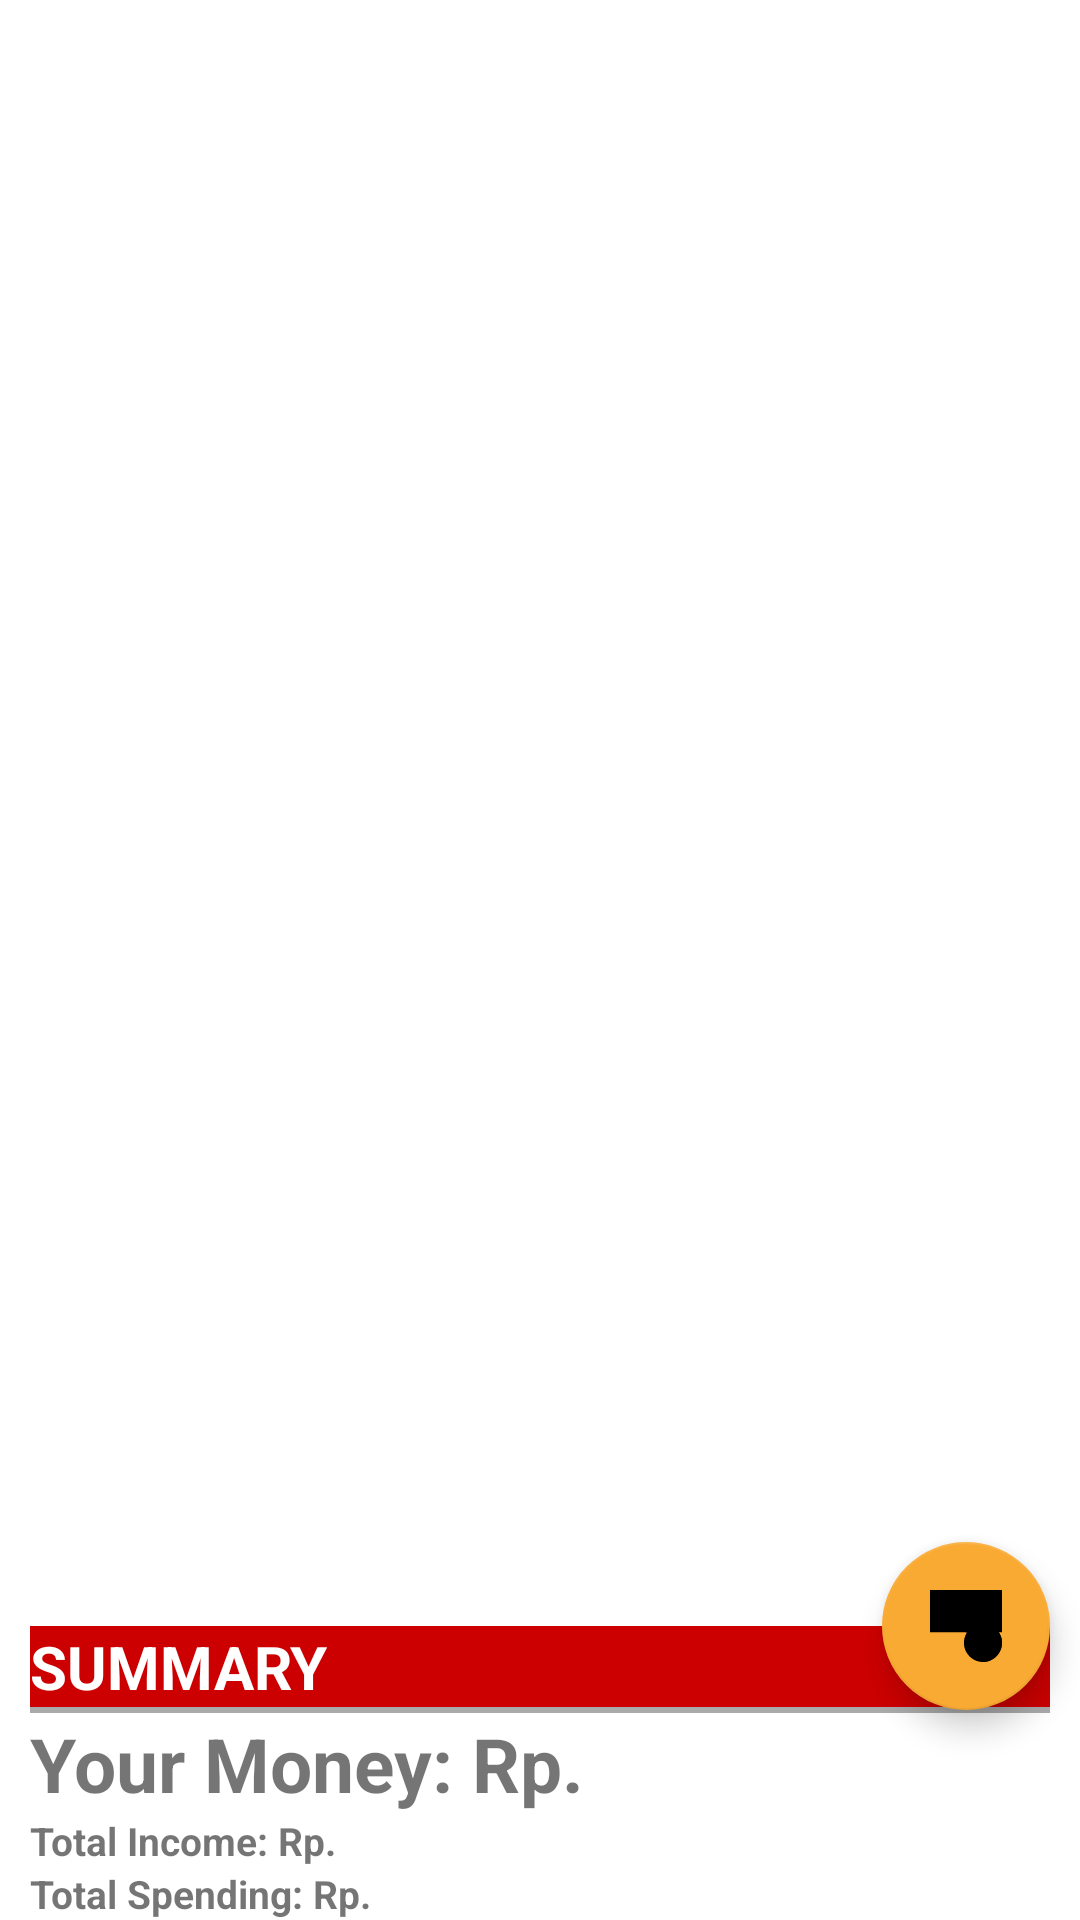

The Android layout XML behind this screen, and the referenced resources:
<!-- AndroidManifest.xml: application theme AppTheme -->
<!-- res/layout/fragment_keuangan.xml -->
<?xml version="1.0" encoding="utf-8"?>

<androidx.constraintlayout.widget.ConstraintLayout xmlns:android="http://schemas.android.com/apk/res/android"
    xmlns:app="http://schemas.android.com/apk/res-auto"
    xmlns:tools="http://schemas.android.com/tools"
    android:layout_width="match_parent"
    android:layout_height="match_parent"
    tools:context=".ui.keu.main.KeuanganFragment">

    <androidx.recyclerview.widget.RecyclerView
        android:id="@+id/rv_keu"
        android:layout_width="match_parent"
        android:layout_height="0dp"
        app:layout_constraintBottom_toTopOf="@+id/linearLayoutCompat"
        app:layout_constraintTop_toTopOf="parent"
        tools:listitem="@layout/item_add_note" />

    <com.google.android.material.floatingactionbutton.FloatingActionButton
        android:id="@+id/add_keu"
        style="@style/Widget.MaterialComponents.FloatingActionButton"
        android:layout_width="wrap_content"
        android:layout_height="wrap_content"
        android:layout_marginEnd="10dp"
        app:backgroundTint="@color/colorAccent"
        app:layout_constraintBottom_toBottomOf="@+id/rv_keu"
        app:layout_constraintEnd_toEndOf="parent"
        app:layout_constraintTop_toBottomOf="@+id/rv_keu"
        app:rippleColor="@color/colorWhite"
        app:srcCompat="@drawable/ic_add_money" />

    <androidx.appcompat.widget.LinearLayoutCompat
        android:id="@+id/linearLayoutCompat"
        android:layout_width="match_parent"
        android:layout_height="wrap_content"
        android:orientation="vertical"
        android:layout_marginStart="10dp"
        android:layout_marginEnd="10dp"
        app:layout_constraintBottom_toBottomOf="parent">

        <TextView
            android:layout_width="match_parent"
            android:layout_height="wrap_content"
            android:text="Summary"
            android:textAllCaps="true"
            android:background="@android:color/holo_red_dark"
            android:textColor="@android:color/white"
            android:textSize="20sp"
            android:textStyle="bold" />

        <View
            android:layout_width="match_parent"
            android:layout_height="2dp"
            android:background="@android:color/darker_gray" />

        <LinearLayout
            android:layout_width="match_parent"
            android:layout_height="wrap_content"
            android:orientation="horizontal">

            <TextView
                android:layout_width="wrap_content"
                android:layout_height="wrap_content"
                android:text="Your Money: Rp. "
                android:textSize="25sp"
                android:textStyle="bold" />

            <TextView
                android:id="@+id/tv_summary_all_money"
                android:layout_width="wrap_content"
                android:layout_height="wrap_content"
                android:textSize="25sp"
                android:textStyle="bold"
                tools:text="2.000.000" />
        </LinearLayout>

        <LinearLayout
            android:layout_width="match_parent"
            android:layout_height="wrap_content"
            android:orientation="horizontal">

            <TextView
                android:layout_width="wrap_content"
                android:layout_height="wrap_content"
                android:text="Total Income: Rp. "
                android:textSize="13sp"
                android:textStyle="bold" />

            <TextView
                android:id="@+id/summary_all_income"
                android:layout_width="wrap_content"
                android:layout_height="wrap_content"
                android:textSize="13sp"
                android:textStyle="bold"
                tools:text="2.000.000" />
        </LinearLayout>

        <LinearLayout
            android:layout_width="match_parent"
            android:layout_height="wrap_content"
            android:orientation="horizontal">

            <TextView
                android:layout_width="wrap_content"
                android:layout_height="wrap_content"
                android:text="Total Spending: Rp. "
                android:textSize="13sp"
                android:textStyle="bold" />

            <TextView
                android:id="@+id/summary_all_spending"
                android:layout_width="wrap_content"
                android:layout_height="wrap_content"
                android:textSize="13sp"
                android:textStyle="bold"
                tools:text="2.000.000" />
        </LinearLayout>
    </androidx.appcompat.widget.LinearLayoutCompat>

</androidx.constraintlayout.widget.ConstraintLayout>
<!-- res/layout/item_add_note.xml (included above) -->
<?xml version="1.0" encoding="utf-8"?>

<com.google.android.material.card.MaterialCardView xmlns:android="http://schemas.android.com/apk/res/android"
    xmlns:app="http://schemas.android.com/apk/res-auto"
    xmlns:tools="http://schemas.android.com/tools"
    android:id="@+id/cv_item_note"
    android:layout_width="match_parent"
    android:layout_height="wrap_content"
    android:layout_marginLeft="8dp"
    android:layout_marginRight="8dp"
    app:cardCornerRadius="10dp"
    app:cardElevation="0dp"
    app:cardMaxElevation="4dp"
    app:cardUseCompatPadding="true"
    app:strokeColor="@color/colorAccent"
    app:strokeWidth="1dp">

    <LinearLayout
        android:layout_width="wrap_content"
        android:layout_height="wrap_content"
        android:orientation="vertical"
        android:paddingStart="16dp"
        android:paddingTop="16dp"
        android:paddingEnd="16dp">

        <LinearLayout
            android:layout_width="match_parent"
            android:layout_height="wrap_content"
            android:orientation="horizontal">

            <TextView
                android:id="@+id/tv_note_date"
                android:layout_width="0dp"
                android:layout_height="wrap_content"
                android:layout_weight="1"
                android:gravity="start"
                android:textSize="12sp"
                tools:text="Date" />

            <TextView
                android:id="@+id/tv_note_time"
                android:layout_width="0dp"
                android:layout_height="wrap_content"
                android:layout_weight="1"
                android:gravity="start"
                android:textSize="12sp"
                tools:text="Time" />

            <com.google.android.material.button.MaterialButton
                android:id="@+id/btn_state"
                style="@style/Widget.MaterialComponents.Button.TextButton"
                android:layout_width="wrap_content"
                android:layout_height="wrap_content"
                android:clickable="false"
                android:longClickable="false"
                app:iconGravity="end" />
        </LinearLayout>

        <TextView
            android:id="@+id/tv_note_title"
            android:layout_width="match_parent"
            android:layout_height="wrap_content"
            android:layout_marginBottom="4dp"
            android:gravity="start"
            android:textSize="16sp"
            android:textStyle="bold"
            tools:text="Title" />

        <TextView
            android:id="@+id/tv_note_description"
            android:layout_width="match_parent"
            android:layout_height="wrap_content"
            android:gravity="start"
            android:textSize="14sp"
            tools:text="Description" />

        <LinearLayout
            android:layout_width="match_parent"
            android:layout_height="wrap_content"
            android:orientation="horizontal">

            <com.google.android.material.button.MaterialButton
                android:id="@+id/btn_edit_note"
                style="?attr/borderlessButtonStyle"
                android:layout_width="0dp"
                android:layout_height="wrap_content"
                android:layout_marginEnd="8dp"
                android:layout_weight="1"
                android:text="@string/edit"
                android:textSize="11sp"
                app:icon="@drawable/ic_edit"
                app:iconGravity="start"
                app:iconSize="15dp" />

            <com.google.android.material.button.MaterialButton
                android:id="@+id/btn_delete_note"
                style="?attr/borderlessButtonStyle"
                android:layout_width="0dp"
                android:layout_height="wrap_content"
                android:layout_marginEnd="8dp"
                android:layout_weight="1"
                android:text="@string/delete"
                android:textSize="11sp"
                app:icon="@drawable/ic_clear"
                app:iconGravity="start"
                app:iconSize="15dp" />

            <com.google.android.material.button.MaterialButton
                android:id="@+id/btn_backup"
                style="@style/Widget.MaterialComponents.Button.TextButton"
                android:layout_width="0dp"
                android:layout_height="wrap_content"
                android:layout_weight="1"
                android:text="@string/backup"
                android:textSize="11sp"
                app:icon="@drawable/ic_backup"
                app:iconGravity="start"
                app:iconSize="15dp" />

            <com.google.android.material.button.MaterialButton
                android:id="@+id/btn_share"
                style="@style/Widget.MaterialComponents.Button.TextButton"
                android:layout_width="0dp"
                android:layout_height="wrap_content"
                android:layout_weight="1"
                android:text="@string/share"
                android:textSize="11sp"
                app:icon="@drawable/ic_share"
                app:iconGravity="start"
                app:iconSize="15dp" />

        </LinearLayout>
    </LinearLayout>
</com.google.android.material.card.MaterialCardView>
<!-- resources referenced by this layout -->
<resources>
  <color name="colorAccent">#F9AA33</color>
  <color name="colorWhite">#FFFFFF</color>
  <!-- drawable ic_add_money: vector/xml drawable (drawable, 3091 chars, omitted) -->
  <string name="backup">Backup</string>
  <string name="delete">Delete</string>
  <string name="edit">Edit</string>
  <string name="share">Share</string>
  <style name="AppTheme" parent="Theme.MaterialComponents.Light.DarkActionBar">
          
          <item name="colorPrimary">@color/colorPrimary</item>
          <item name="colorPrimaryDark">@color/colorPrimaryDark</item>
          <item name="colorAccent">@color/colorAccent</item>
      </style>
  <color name="colorPrimary">#344955</color>
  <color name="colorPrimaryDark">#232F34</color>
</resources>
